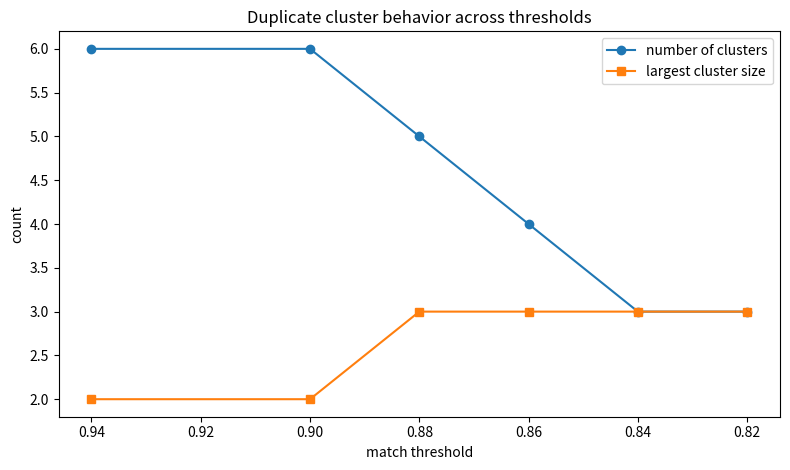

Here is the Python script that generated this plot:
import numpy as np
import pandas as pd
import matplotlib.pyplot as plt

records = pd.DataFrame(
    [
        {"record_id": "R1", "source": "crm", "name": "Acme Health", "city": "Chicago", "email": "ops@acmehealth.com"},
        {"record_id": "R2", "source": "erp", "name": "ACME Health Inc", "city": "Chicago", "email": "operations@acmehealth.com"},
        {"record_id": "R3", "source": "support", "name": "Acme Health", "city": "Skokie", "email": "ops@acmehealth.com"},
        {"record_id": "R4", "source": "crm", "name": "Northwind Labs", "city": "Boston", "email": "data@northwindlabs.com"},
        {"record_id": "R5", "source": "erp", "name": "Northwind Laboratories", "city": "Boston", "email": "data@northwindlabs.com"},
        {"record_id": "R6", "source": "partner", "name": "North Wind Labs", "city": "Cambridge", "email": "contact@northwindlabs.com"},
        {"record_id": "R7", "source": "crm", "name": "Riverstone Foods", "city": "Austin", "email": "hello@riverstone.com"},
        {"record_id": "R8", "source": "support", "name": "River Stone Food Group", "city": "Austin", "email": "info@riverstonefoods.com"},
    ]
)

scores = pd.DataFrame(
    [
        ("R1", "R2", 0.94),
        ("R1", "R3", 0.89),
        ("R2", "R3", 0.85),
        ("R4", "R5", 0.96),
        ("R4", "R6", 0.84),
        ("R5", "R6", 0.82),
        ("R7", "R8", 0.87),
        ("R2", "R6", 0.32),
        ("R3", "R4", 0.18),
    ],
    columns=["left", "right", "score"],
)

records


def clusters_at_threshold(score_frame, threshold, ids):
    parent = {record_id: record_id for record_id in ids}

    def find(x):
        while parent[x] != x:
            parent[x] = parent[parent[x]]
            x = parent[x]
        return x

    def union(a, b):
        ra, rb = find(a), find(b)
        if ra != rb:
            parent[rb] = ra

    for row in score_frame.itertuples(index=False):
        if row.score >= threshold:
            union(row.left, row.right)

    clusters = {}
    for record_id in ids:
        root = find(record_id)
        clusters.setdefault(root, []).append(record_id)

    cluster_map = {}
    for cluster_id, members in enumerate(clusters.values(), start=1):
        for member in members:
            cluster_map[member] = f"C{cluster_id}"

    return cluster_map, list(clusters.values())


def membership_signature(score_frame, thresholds, ids):
    signatures = {record_id: [] for record_id in ids}
    cluster_counts = []

    for threshold in thresholds:
        assignment, clusters = clusters_at_threshold(score_frame, threshold, ids)
        cluster_counts.append(
            {
                "threshold": threshold,
                "cluster_count": len(clusters),
                "largest_cluster": max(len(cluster) for cluster in clusters),
            }
        )
        for record_id in ids:
            signatures[record_id].append(assignment[record_id])

    return pd.DataFrame(cluster_counts), signatures


thresholds = [0.82, 0.84, 0.86, 0.88, 0.90, 0.94]
summary, signatures = membership_signature(scores, thresholds, records["record_id"].tolist())
summary


instability = pd.DataFrame(
    [
        {
            "record_id": record_id,
            "cluster_path": " -> ".join(signature),
            "distinct_assignments": len(set(signature)),
            "stewardship_flag": len(set(signature)) > 2,
        }
        for record_id, signature in signatures.items()
    ]
).merge(records, on="record_id")

instability.sort_values(["stewardship_flag", "distinct_assignments"], ascending=[False, False])


plt.figure(figsize=(8, 4.8))
plt.plot(summary["threshold"], summary["cluster_count"], marker="o", label="number of clusters")
plt.plot(summary["threshold"], summary["largest_cluster"], marker="s", label="largest cluster size")
plt.gca().invert_xaxis()
plt.xlabel("match threshold")
plt.ylabel("count")
plt.title("Duplicate cluster behavior across thresholds")
plt.legend()
plt.tight_layout()
plt.show()
